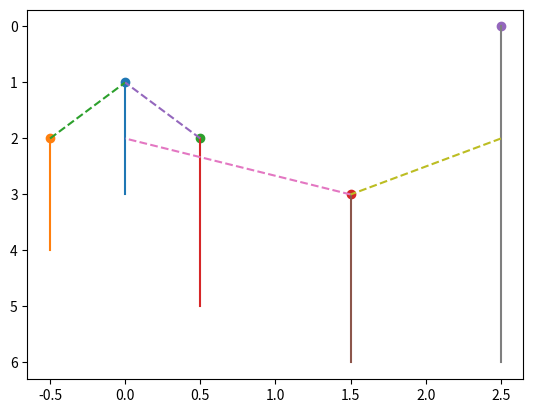

Python code for this plot:
#!/usr/bin/env python3

import numpy as np
import matplotlib.pyplot as plt
import itertools

def plot_tree(tree, labels=False):
    x_coords = dict()
    plotted = list()
    root = tree.root
    plot_node(root, x_coords, plotted, labels)
    
    plt.gca().invert_yaxis()
    #plt.show()
    
def plot_node(node, x_coords, plotted, labels=False):
    # Determine the node's x coordinate
    if len(x_coords) == 0:
        # Root node
        x_coord = 0
    else:
        valid_parent = False
        for parent in node.parents:
            if parent in plotted:
                valid_parent = True
                break
        if valid_parent:
            # We have parents
            n_child = parent.children.index(node)
            n_children = len(parent.children)
            # Round up to even numbers
            n_children = 2 * np.ceil(n_children // 2)
            
            x_coord = x_coords[parent] + n_child - n_children / 2 + 0.5
        else:
            # No valid parents
            # Then, at this point, we must have plotted children
            
            # Average the children that are plotted
            x_coord = 0
            i = 0
            for child in node.children:
                if child in x_coords:
                    x_coord += x_coords[child]
                    i += 1
            x_coord /= i
            x_coord += 1
    
    c = 0
    # Is there already something at this x coordinate?
    while x_coord in x_coords.values():
        # Find all nodes with the same x coordinate that also overlap in time
        # with this new node
        nodes = [n for n in x_coords.keys() if x_coords[n] == x_coord and (n.t_start <= node.t_start <= n.t_end or node.t_start <= n.t_start <= node.t_end)]
        if len(nodes):
            # Move it!
            x_coord += 0.5
        else:
            break
        
    x_coords[node] = x_coord
    
    plt.scatter([x_coord], [node.t_start])
    plt.plot([x_coord, x_coord], [node.t_start, node.t_end])
    if node.endpoint is not None:
        plt.scatter([x_coord], [node.t_end], 130, marker=node.endpoint)
    if labels:
        plt.text(x_coord+.01, node.t_start-.1, str(node.id))
   
    for parent in node.parents:
        if parent in plotted:
            plt.plot([x_coord, x_coords[parent]], [node.t_start, node.t_start - 1], '--')
    
    for child in node.children:
        if child in plotted:
            plt.plot([x_coord, x_coords[child]], [child.t_start - 1, child.t_start], '--')
        
    
    plotted.append(node)
    
    for n in itertools.chain(node.children, node.parents):
        if n not in plotted:
            plot_node(n, x_coords, plotted, labels)
    
    
    

class Node:
    def __init__(self, id, t_start, t_end, parents=[], children=[]):
        self.parents = self.to_list(parents)
        self.children = self.to_list(children)
        self.id = id
        self.t_start = t_start
        self.t_end = t_end
        self.endpoint = None
        
    def add_child(self, child):
        self.children.append(child)
        if self not in child.parents:
            child.add_parent(self)
        
    def create_child(self, *args, **kwargs):
        child = Node(*args, **kwargs)
        self.add_child(child)
        return child
    
    def add_parent(self, parent):
        self.parents.append(parent)
        if self not in parent.children:
            parent.add_child(self)
        
    def create_parent(self, *args, **kwargs):
        parent = Node(*args, **kwargs)
        self.add_parent(parent)
        return parent
    
    def set_endpoint(self, endpoint):
        self.endpoint = endpoint
    
    @classmethod
    def to_list(cls, item):
        try:
            # Convert iterable to list
            return list(item)
        except TypeError:
            # Not an iterable
            return [item]

class Tree:
    def __init__(self, *args, **kwargs):
        self.root = Node(*args, **kwargs)
        self.nodes = dict()
        self.add_node(self.root)
    
    def __contains__(self, id):
        return id in self.nodes
    
    def __len__(self):
        return len(self.nodes)
    
    def add_node(self, node):
        self.nodes[node.id] = node
    
    def __getitem__(self, key):
        return self.get_node(key)
    
    def get_node(self, node):
        if isinstance(node, Node):
            return node
        return self.nodes[node]
    
    def get_root(self):
        return self.root
    
    def add_child(self, parent, child):
        self.nodes[parent].add_child(child)
        self.add_node(child)
    
    def create_child(self, parent, *args, **kwargs):
        child = self.get_node(parent).create_child(*args, **kwargs)
        self.add_node(child)
        return child
    
    def add_parent(self, child, parent):
        self.nodes[child].add_parent(parent)
        self.add_node(parent)
    
    def create_parent(self, child, *args, **kwargs):
        parent = self.get_node(child).create_parent(*args, **kwargs)
        self.add_node(parent)
        return parent

if __name__ == "__main__":
    tree = Tree(1, 1, 3)
    
    tree.create_child(1, 2, 2, 4)
    tree.create_child(1, 3, 2, 5)
    tree.create_child(1, 4, 3, 6)
    tree.create_parent(4, 5, 0, 6)
    
    plot_tree(tree)
